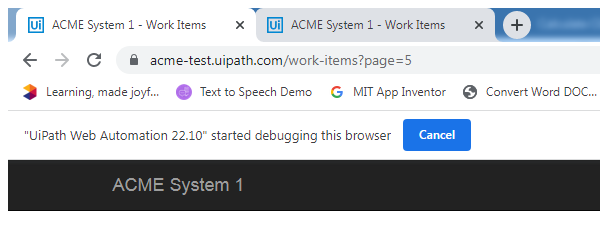
Task: Workflow files for Course 3 Project - RPA ND
Workflow: ProcessWorkItem

Step 1 [try]: Attach Browser -ACME in window 'ACME System*' (chrome.exe)

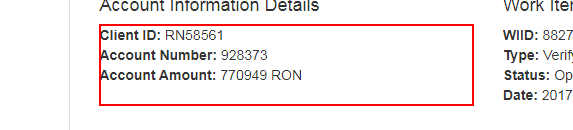
Step 2 [try]: get-text from the paragraph

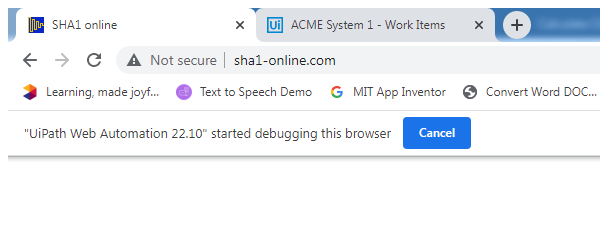
Step 3 [try]: Attach Browser SHA1 in window 'SHA1 online' (chrome.exe)

Step 4 [try]: type "[ClientID + "-" + ClientName + "-" + ClientCountry]" into the text box (no picture)

Step 5: click on the text box 'hash' (no picture)

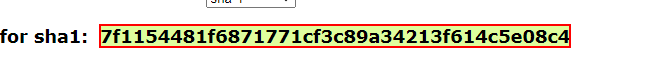
Step 6: get-text from the element

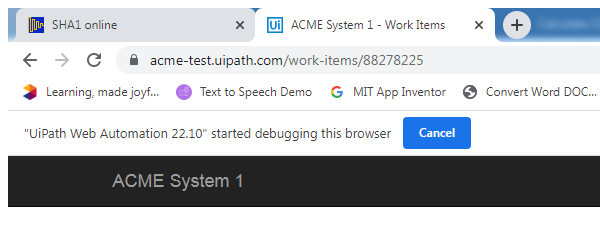
Step 7 [try]: Attach Browser ACME in window 'ACME System 1 - Work Items' (chrome.exe)

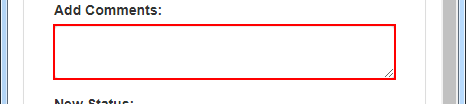
Step 8 [try]: type [HashGenerated.ToLower.Trim] into the text box in window 'ACME System 1' (chrome.exe)

Step 9: click on the element in window 'ACME System 1' (chrome.exe) (no picture)

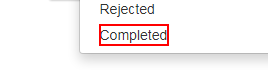
Step 10: click on the link 'Completed' in window 'ACME System 1' (chrome.exe)

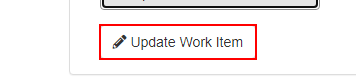
Step 11: click on the button in window 'ACME System 1' (chrome.exe)

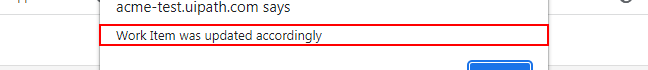
Step 12: find the pane 'Work Item was updated accordingly' in window 'ACME System 1*' (chrome.exe)

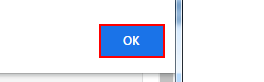
Step 13 [then]: click on the push button in window 'ACME System 1 - Google Chrome' (chrome.exe) (repeated 2 times)